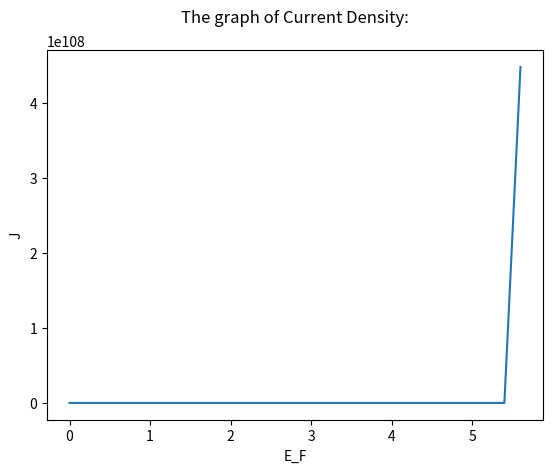

The matplotlib source for this figure:
#import important library
import math
import matplotlib.pyplot as plt


phi = 3
E_F = 0
# j variable for increment of F
j = 7 
F = 10**j # expontial expression represents 10 to power 7
x = []
y = []
for i in range(1,30):

    a = (1.54143E-6*F*F)/phi
    b = (6.83089E7 * math.pow(phi,1.5)/F)
    c = (1.02463E8 * math.sqrt(phi)*E_F)/F
    y0 = (3.79469E-4 * math.sqrt(F)/phi)
    #print("y0={}\n".format(y0))

    p = ((((3*1.179)*(math.log(8/ math.sqrt(1.179))/math.log(2.71828)))/8)+(1.179/16))*(y0*y0)
    q = ((3*1.179)*y0*y0*(math.log(y0)/math.log(2.71828))/8)
    r = ((1.179*1.179)*(1-(math.log(8/math.sqrt(1.179))/math.log(2.71828)))*pow(y0,4))/32
    s = ((1.179*1.179)*pow(y0,4)*(math.log(y0)/math.log(2.71828))/32)

    v_y0 = 1-p+q+r+s;

    dv_dy = (-2)*y0*((((3*1.179)*(math.log(8/math.sqrt(1.179))/math.log(2.71828)))/8)+(1.179/16))+((6*1.179)*y0*(math.log(y0)/math.log(2.71828))/8)+((3*y0*1.179)/8)+(((1.179*1.179)*(1-(math.log(8/math.sqrt(1.179))/math.log(2.71828)))*pow(y0,3))/8)+(1.179*1.179*pow(y0,3)*(math.log(y0)/math.log(2.71828))/8)+(1.179*1.179*pow(y0,3)/32)
    t_y0 = (v_y0-((2*y0*dv_dy)/3))

    tt_y0 = (t_y0*t_y0)

    u_y0 = (1+(c*t_y0))* math.exp(-(c*t_y0))

    #print("a={}\nb={}\nc={}\nv(y0)={}\ndv_dy={}\n".format(a,b,c,v_y0,dv_dy))

    J = ((a*(1-u_y0)*math.exp(-(b*v_y0)))/tt_y0)

    #print("t(y0)= {}\nt^2(yo)= {} \nu(y0)={}\n\ncurrent density: {} A/cm^2\n".format(t_y0,tt_y0,u_y0,J))

    #store x and y value here
    x.append(E_F)
    y.append(J)
    
    #increment
    E_F = E_F + 0.2

    if i%10==0:
        j +=1
        F = 10**j
    else:
        F = (i%10) * (10 ** j)


print(x)
print(y)

plt.figure()
plt.plot(x,y)
plt.title('The graph of Current Density:\n')
plt.xlabel('E_F')
plt.ylabel('J')
# plt.show()
plt.savefig("mygraph.png")